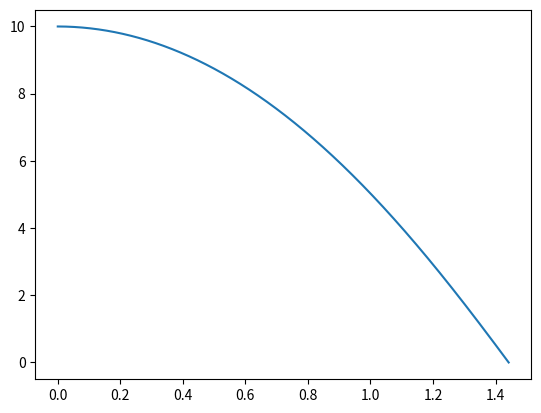

Here is the Python script that generated this plot:
from numpy import *
import matplotlib.pyplot as plt
dt = 0.001
R=10
h=R
u=0
t=0
g=10
Tps=[]
Hps=[]
while t<5:
    Dh=R-h
    a=-g*sqrt(R**2-Dh**2)/R
    u+=a*dt
    h+=u*dt
    Tps.append(t)
    Hps.append(h)
    t+=dt
plt.plot(Tps,Hps)